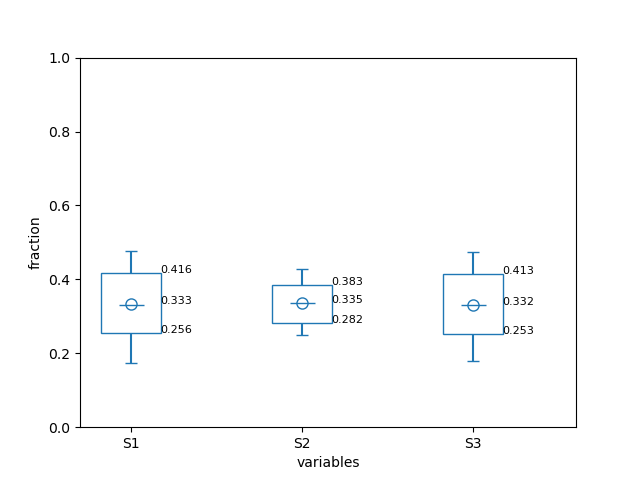

The file beside this chart, header and first rows:
group, mean_S1, median_S1, stdev_S1, CI68_lowS1, CI68_upS1, CI95_lowS1, CI95_upS1, mean_S2, median_S2, stdev_S2, CI68_lowS2, CI68_upS2, CI95_lowS2, CI95_upS2, mean_S3, median_S3, stdev_S3, CI68_lowS3, CI68_upS3, CI95_lowS3, CI95_upS3, 
1, 0.3332, 0.3318, 0.07662, 0.2561, 0.4159, 0.1744, 0.4772, 0.3352, 0.337, 0.0473, 0.2825, 0.3834, 0.2494, 0.4292, 0.3316, 0.3312, 0.07628, 0.2531, 0.4132, 0.1781, 0.4729, 
